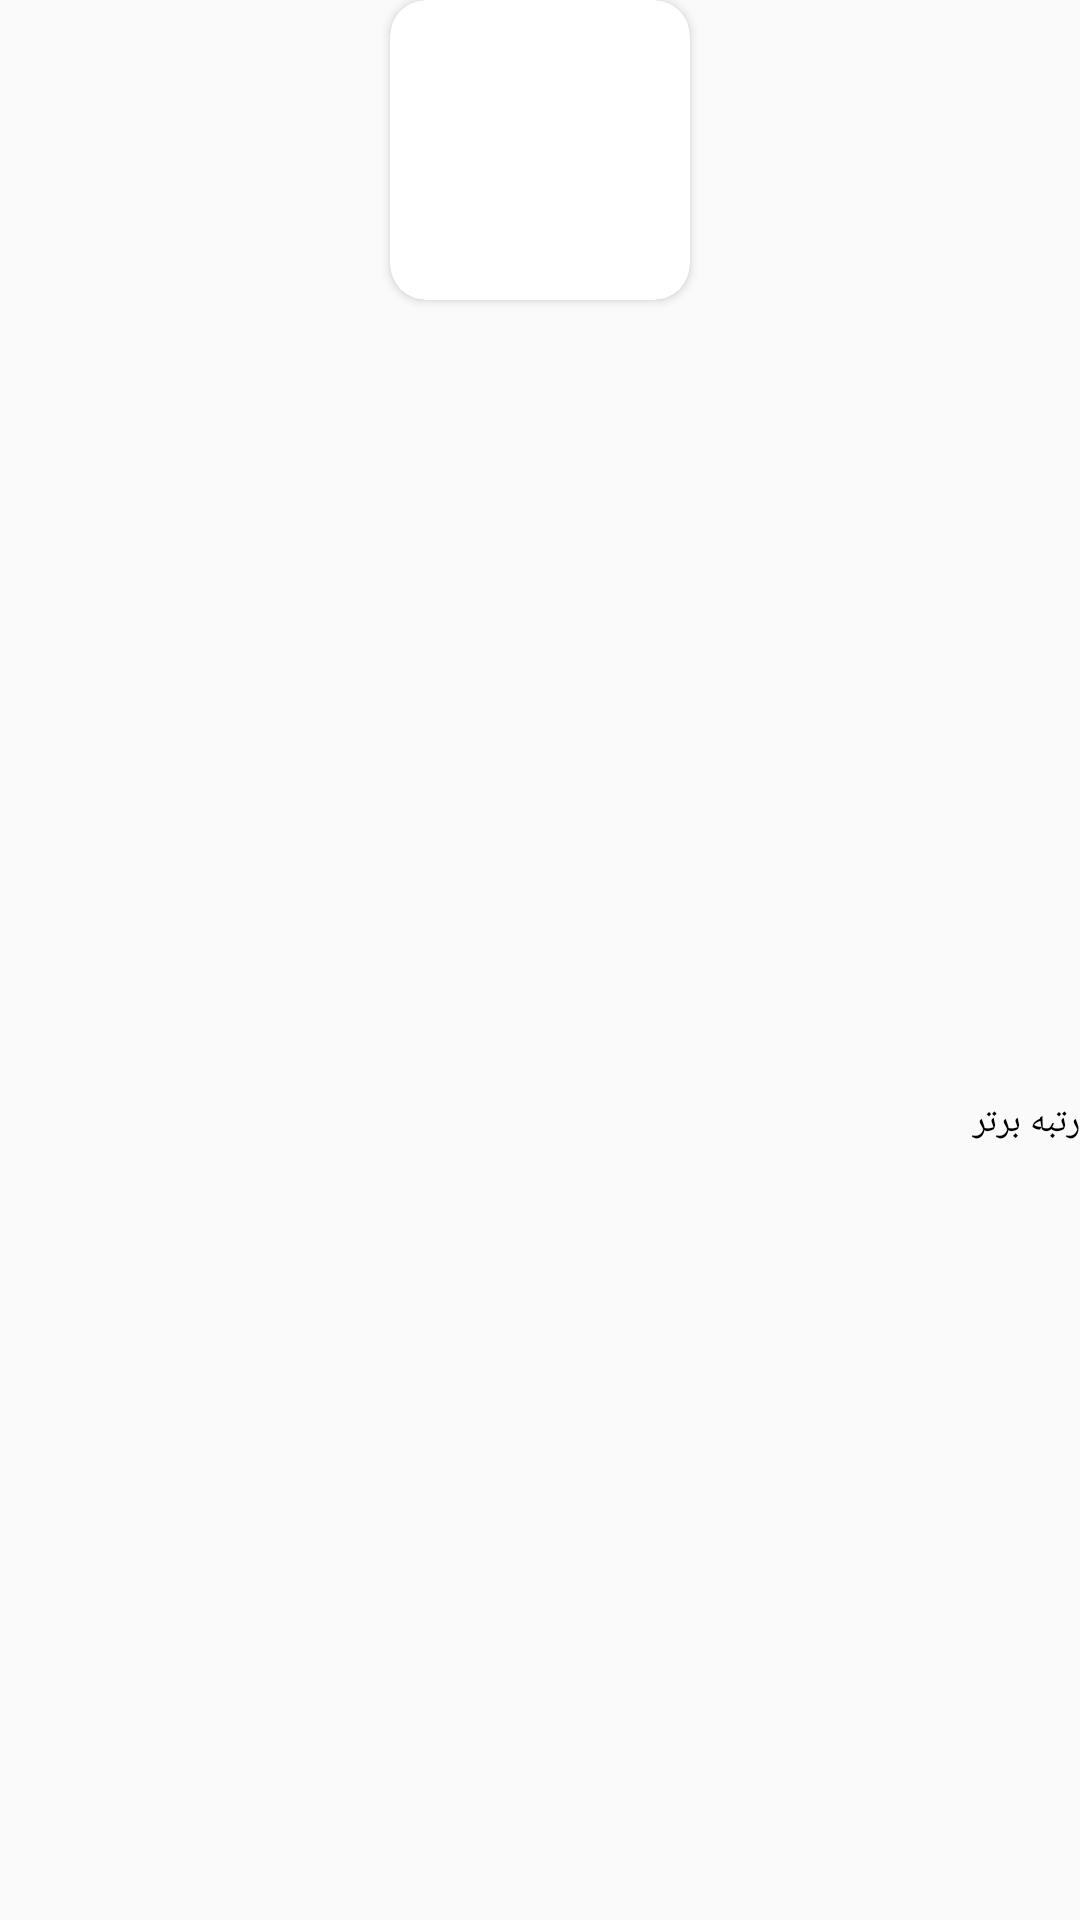

The Android layout XML behind this screen, and the referenced resources:
<!-- AndroidManifest.xml: application theme AppTheme -->
<!-- res/layout/layout_story_podcast.xml -->
<?xml version="1.0" encoding="utf-8"?>
<androidx.constraintlayout.widget.ConstraintLayout xmlns:android="http://schemas.android.com/apk/res/android"
    xmlns:app="http://schemas.android.com/apk/res-auto"
    xmlns:tools="http://schemas.android.com/tools"
    android:layout_width="wrap_content"
    android:layout_height="wrap_content"
    android:layout_margin="4dp">

    <androidx.cardview.widget.CardView
        android:id="@+id/cardView6"
        android:layout_width="100dp"
        android:layout_height="100dp"
        app:cardCornerRadius="@dimen/item_recycler_radius"
        app:layout_constraintEnd_toEndOf="parent"
        app:layout_constraintStart_toStartOf="parent"
        app:layout_constraintTop_toTopOf="parent">

        <ImageView
            android:id="@+id/img_story"
            android:layout_width="match_parent"
            android:layout_height="match_parent"
            android:scaleType="centerCrop"
            tools:srcCompat="@tools:sample/avatars" />
    </androidx.cardview.widget.CardView>

    <ImageView
        android:id="@+id/imageView16"
        android:layout_width="wrap_content"
        android:layout_height="wrap_content"
        android:layout_marginTop="8dp"
        android:tint="#000000"
        app:layout_constraintEnd_toEndOf="parent"
        app:layout_constraintTop_toBottomOf="@+id/cardView6"
        app:srcCompat="@drawable/ic_playlist" />

    <TextView
        android:id="@+id/txt_story"
        android:layout_width="0dp"
        android:layout_height="wrap_content"
        android:text="رتبه برتر"
        android:textColor="@android:color/black"
        android:textSize="12sp"
        app:layout_constraintBottom_toBottomOf="parent"
        app:layout_constraintEnd_toStartOf="@+id/imageView16"
        app:layout_constraintStart_toStartOf="parent"
        app:layout_constraintTop_toTopOf="@+id/imageView16" />
</androidx.constraintlayout.widget.ConstraintLayout>
<!-- resources referenced by this layout -->
<resources>
  <dimen name="item_recycler_radius">12dp</dimen>
  <style name="AppTheme" parent="Theme.AppCompat.Light.NoActionBar">
          
          <item name="colorPrimary">@color/colorPrimary</item>
          <item name="colorPrimaryDark">@color/colorPrimaryDark</item>
          <item name="colorAccent">@color/colorAccent</item>
          <item name="fontFamily">@font/font2</item>
      </style>
  <color name="colorPrimary">#ED0C0C</color>
  <color name="colorPrimaryDark">#B30000</color>
  <color name="colorAccent">#FF5722</color>
</resources>
